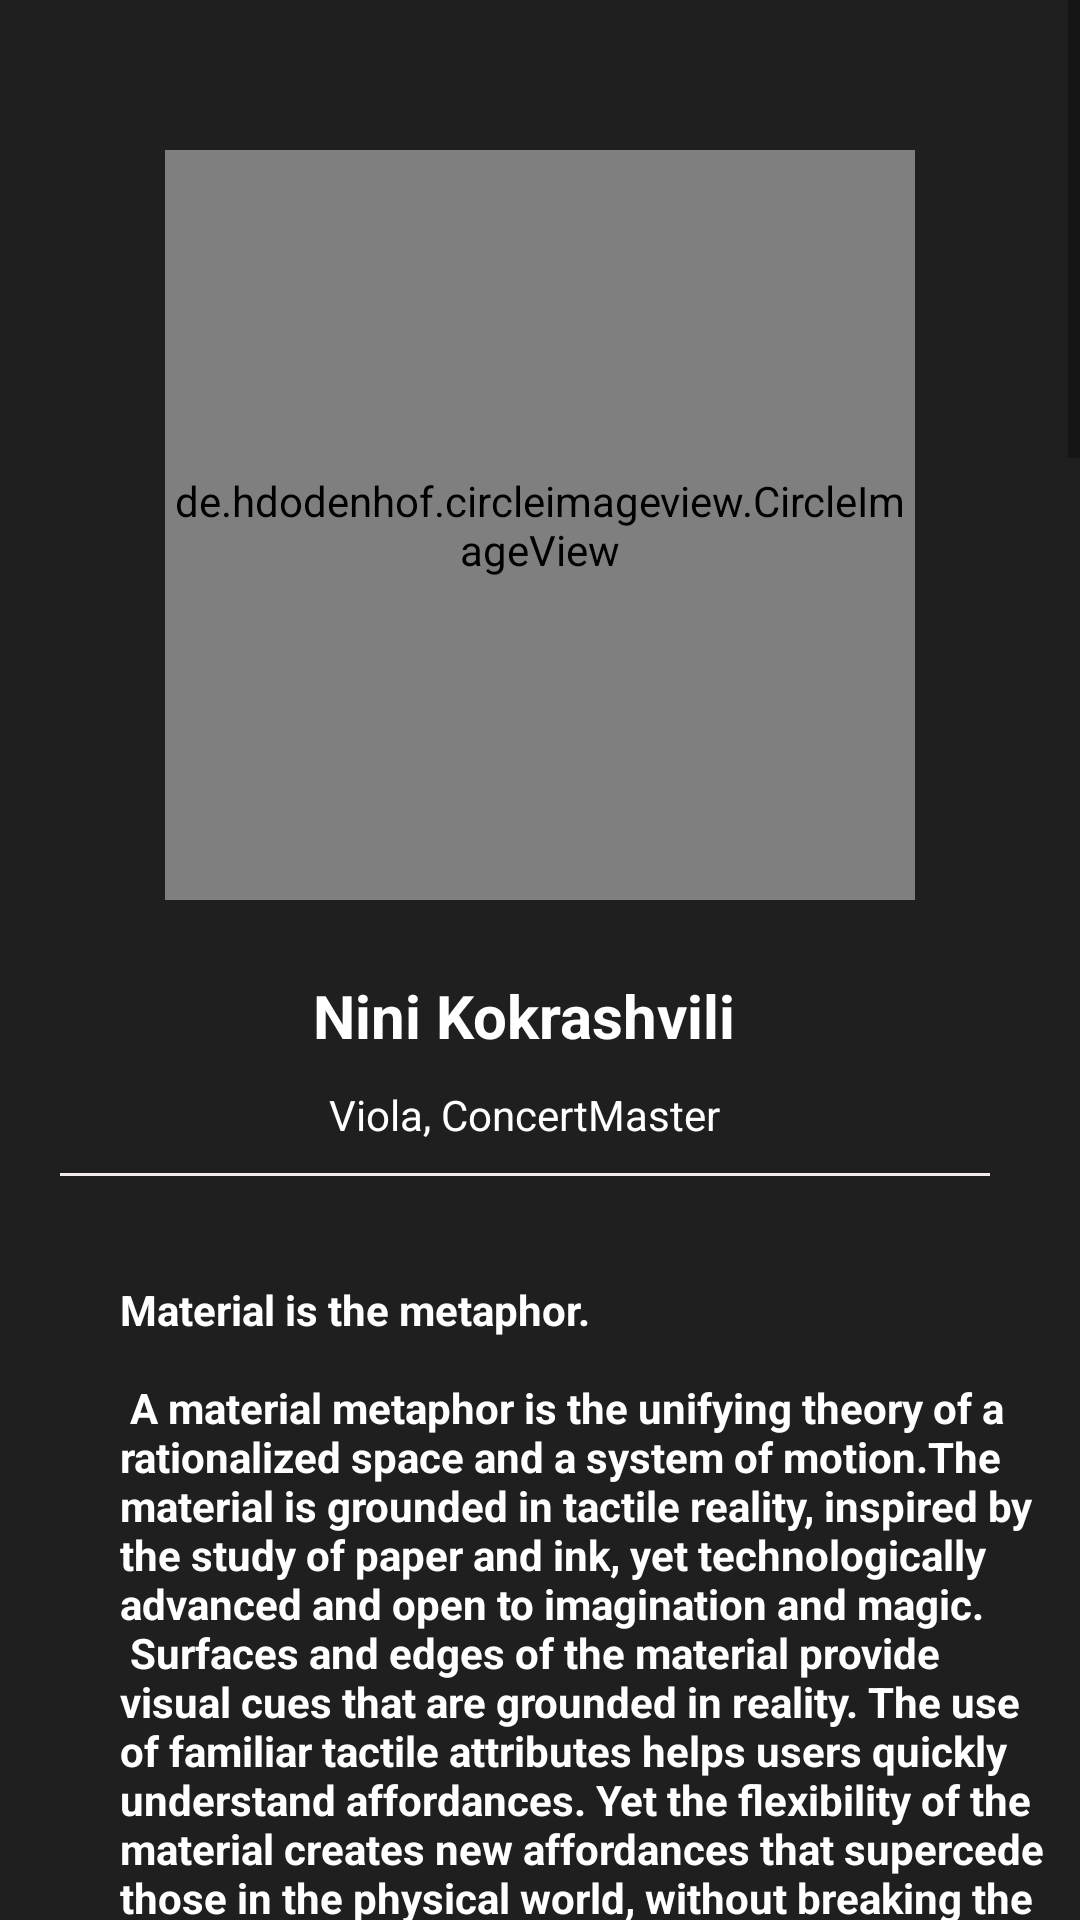

Reconstruct the res/layout file that produces this screen, plus the resources it refers to.
<!-- AndroidManifest.xml: application theme Theme.GeorgianPhil -->
<!-- res/layout/fragment_musicians_info.xml -->
<?xml version="1.0" encoding="utf-8"?>
<ScrollView xmlns:android="http://schemas.android.com/apk/res/android"
    xmlns:tools="http://schemas.android.com/tools"
    android:layout_width="match_parent"
    android:layout_height="match_parent"
    android:background="@color/colorPrimary3"
    xmlns:app="http://schemas.android.com/apk/res-auto"
    tools:context=".ConcertsFragments.MusiciansInfoFragment">

    <androidx.constraintlayout.widget.ConstraintLayout
        android:layout_width="match_parent"
        android:layout_height="wrap_content">

        <LinearLayout
            android:id="@+id/linearL1"
            android:layout_width="match_parent"
            android:layout_height="wrap_content"
            android:gravity="center"
            android:layout_marginTop="50dp"
            android:orientation="vertical"
            app:layout_constraintStart_toStartOf="parent"
            app:layout_constraintTop_toTopOf="parent">

            <de.hdodenhof.circleimageview.CircleImageView
                android:id="@+id/musiciansInfoImg"
                android:layout_width="250dp"
                android:layout_height="250dp"
                android:src="@drawable/nini"
                app:layout_constraintEnd_toEndOf="parent"
                app:layout_constraintTop_toTopOf="parent" />


        </LinearLayout>


        <LinearLayout
            android:id="@+id/musicianstLL2"
            android:layout_width="match_parent"
            android:layout_height="match_parent"
            android:layout_marginEnd="10dp"
            android:layout_marginTop="20dp"
            android:orientation="vertical"
            android:gravity="center"
            app:layout_constraintEnd_toEndOf="parent"
            app:layout_constraintStart_toStartOf="parent"
            app:layout_constraintTop_toBottomOf="@+id/linearL1">


            <TextView
                android:id="@+id/musiciansInfoNameTV"
                android:layout_width="wrap_content"
                android:layout_height="wrap_content"
                android:text="@string/musicians_info_name"
                android:textColor="@color/white"
                android:textStyle="bold"
                android:padding="5dp"
                android:textSize="20sp"/>

            <TextView
                android:id="@+id/musiciansInfoProfTV"
                android:layout_width="wrap_content"
                android:layout_height="wrap_content"
                android:text="@string/musicians_info_prof"
                android:textColor="@color/white"
                android:padding="5dp"
                android:textSize="14sp"/>

            <com.google.android.material.divider.MaterialDivider
                android:layout_width="match_parent"
                android:layout_height="wrap_content"
                android:layout_marginTop="5dp"
                android:layout_marginBottom="5dp"
                android:layout_marginStart="20dp"
                android:layout_marginEnd="20dp"
                app:dividerColor="#F4ECEC"
                android:minWidth="1dp"
                app:layout_constraintStart_toStartOf="parent"
                app:layout_constraintTop_toBottomOf="@id/orchestraMusiciansNameTV"
                />

            <TextView
                android:id="@+id/musiciansInfoCVTV"
                android:layout_width="wrap_content"
                android:layout_height="wrap_content"
                android:textStyle="bold"
                android:text="@string/large_text"
                android:layout_marginStart="30dp"
                android:layout_marginEnd="10dp"
                android:layout_marginTop="30dp"
                android:textColor="@color/white"/>




        </LinearLayout>










    </androidx.constraintlayout.widget.ConstraintLayout>






</ScrollView>
<!-- resources referenced by this layout -->
<resources>
  <color name="colorPrimary3">#1f1f1f</color>
  <color name="white">#FFFFFFFF</color>
  <string name="musicians_info_name">Nini Kokrashvili</string>
  <string name="musicians_info_prof">Viola, ConcertMaster</string>
  <color name="colorPrimary">#292929</color>
  <color name="colorPrimaryDark">#FF000000</color>
  <color name="black">#FF000000</color>
</resources>
